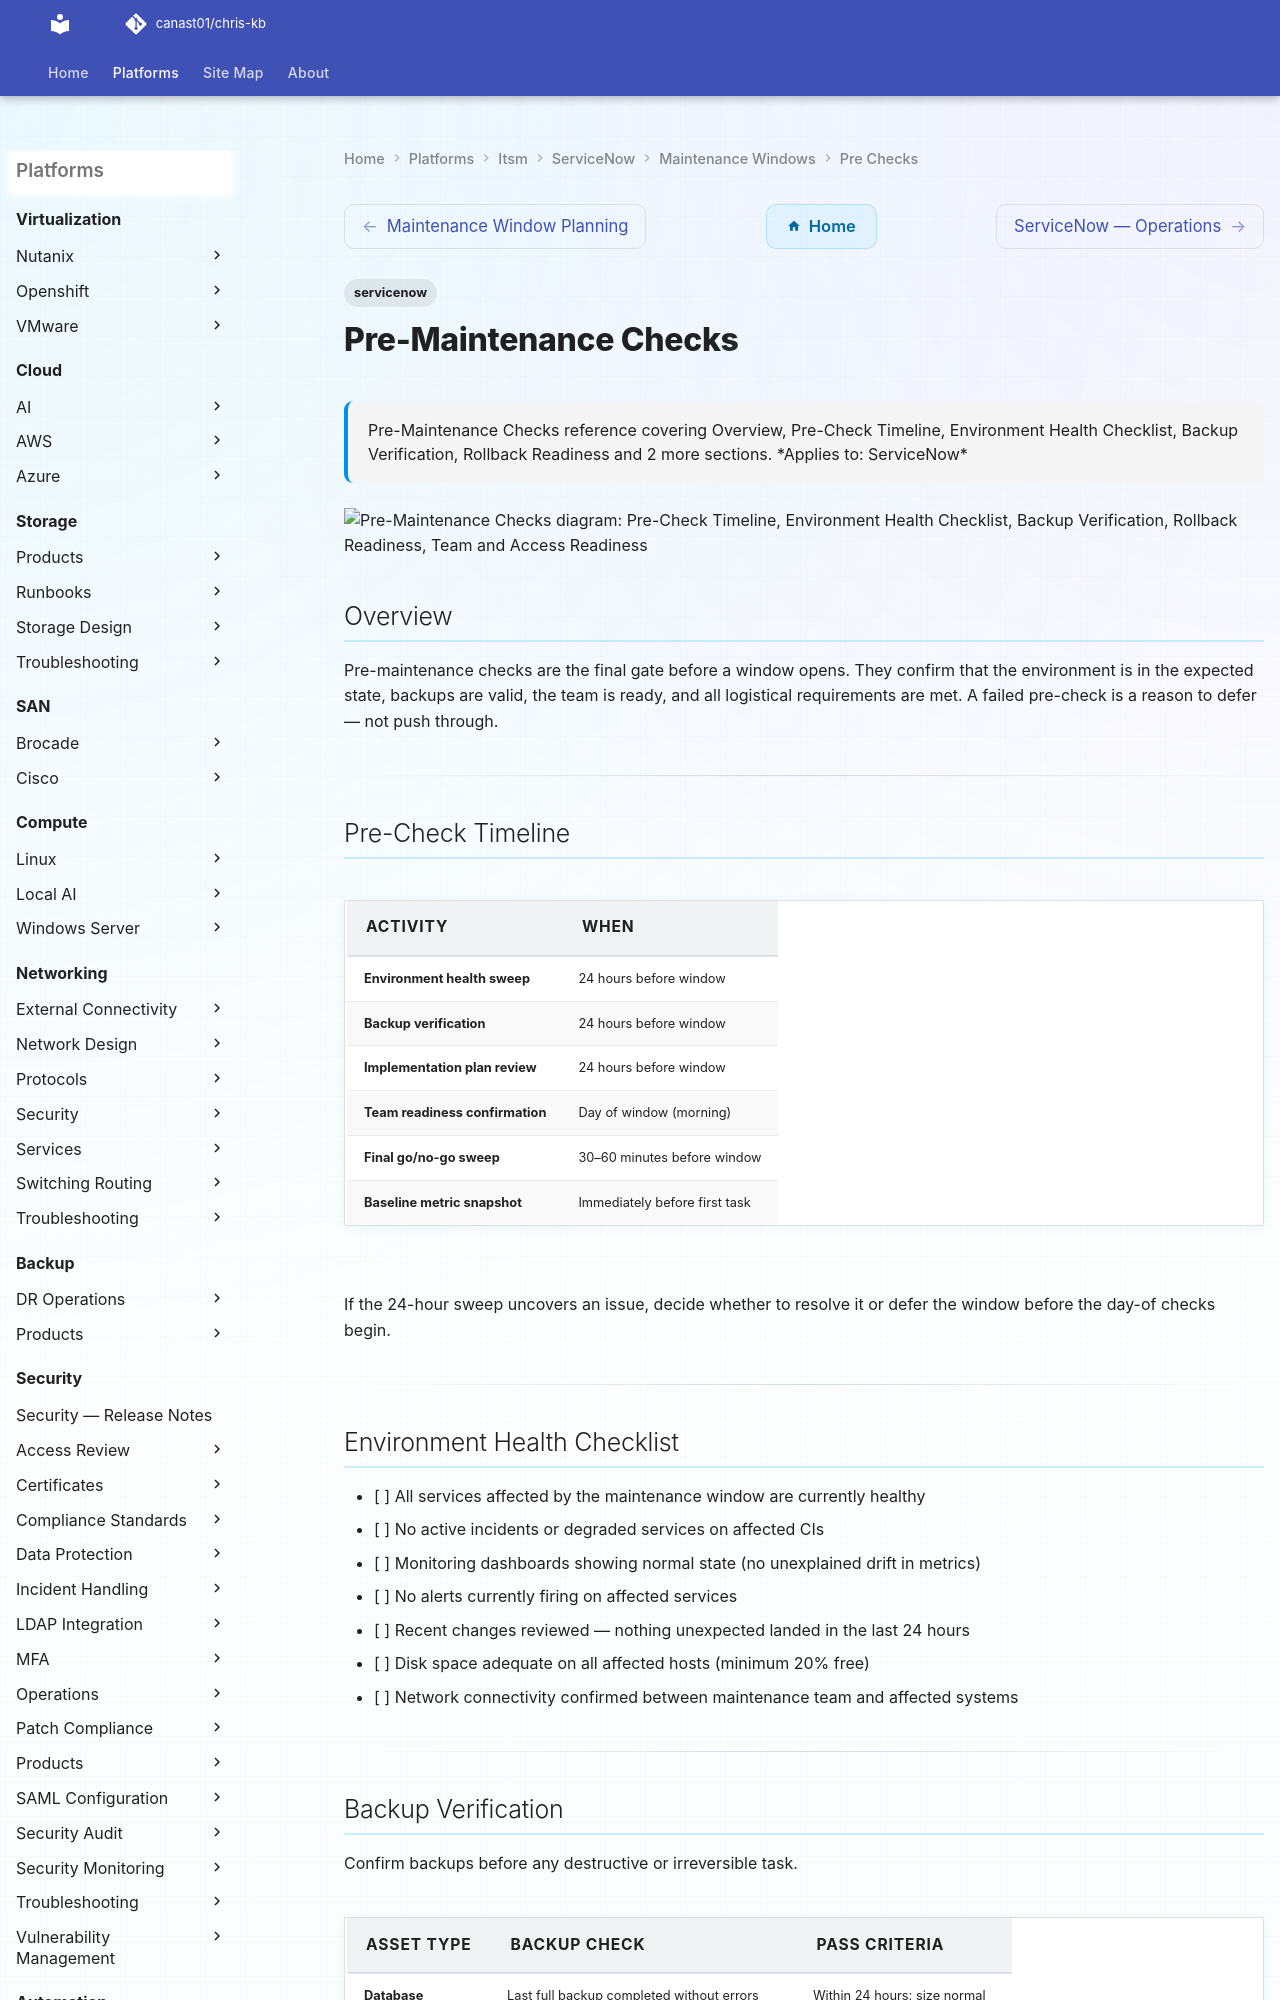

repository: canast01/chris-kb · page: itsm/servicenow/maintenance-windows/pre-checks/index.html · generator: mkdocs

---
tags:
  - servicenow
description: "Pre-Maintenance Checks reference covering Overview, Pre-Check Timeline, Environment Health Checklist, Backup Verification, Rollback Readiness and 2 more..."
---
# Pre-Maintenance Checks

<div class="kb-summary">
Pre-Maintenance Checks reference covering Overview, Pre-Check Timeline, Environment Health Checklist, Backup Verification, Rollback Readiness and 2 more sections.

*Applies to: ServiceNow*
</div>

```d2
direction: down

precheck_timeline: "Pre-Check Timeline" {shape: rectangle}
environment_health_checklist: "Environment Health Checklist" {shape: rectangle}
backup_verification: "Backup Verification" {shape: rectangle}
rollback_readiness: "Rollback Readiness" {shape: rectangle}
team_and_access_readiness: "Team and Access Readiness" {shape: rectangle}
final_go_nogo: "Final Go / No-Go" {shape: rectangle}

precheck_timeline -> environment_health_checklist: uses
environment_health_checklist -> backup_verification: uses
backup_verification -> rollback_readiness: uses
rollback_readiness -> team_and_access_readiness: uses
team_and_access_readiness -> final_go_nogo: uses
```

## Overview

Pre-maintenance checks are the final gate before a window opens. They confirm that the environment is in the expected state, backups are valid, the team is ready, and all logistical requirements are met. A failed pre-check is a reason to defer — not push through.

---

## Pre-Check Timeline

| Activity                           | When                           |
|------------------------------------|--------------------------------|
| Environment health sweep           | 24 hours before window         |
| Backup verification                | 24 hours before window         |
| Implementation plan review         | 24 hours before window         |
| Team readiness confirmation        | Day of window (morning)        |
| Final go/no-go sweep               | 30–60 minutes before window    |
| Baseline metric snapshot           | Immediately before first task  |

If the 24-hour sweep uncovers an issue, decide whether to resolve it or defer the window before the day-of checks begin.

---
